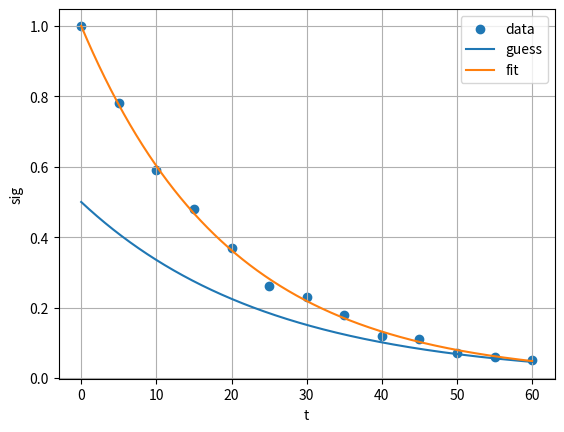

This figure's Python source:
"""Minimal scipy leastsq example."""

import numpy as np
from scipy.optimize import leastsq
import matplotlib.pyplot as plt

# --- raw data

xi = np.array([0, 5, 10, 15, 20, 25, 30, 35, 40, 45, 50, 55, 60,])
yi = np.array([1, 0.78, 0.59, 0.48, 0.37, 0.26, 0.23, 0.18, 0.12, 0.11, 0.07, 0.06, 0.05])

# --- fit

def model(p, xi):
    amp, tau = p
    print(amp, tau, xi)
    return amp * np.exp(-(xi/tau))


def diff(p, xi, yi):
    return yi - model(p, xi)


# initial guess
p0 = [0.5,  # amplitude
      25] # time constant

p, _ = leastsq(diff, p0, args=(xi, yi))
# leastsq will call "diff" many times, varying p, until sum(arr**2) is minimal
# for the array returned from diff

# --- plot

# (use many more points to make a nice smooth model)
xi_model = np.linspace(xi.min(), xi.max(), 1000)

# raw data
plt.scatter(xi, yi, label='data')

# initial guess
plt.plot(xi_model, model(p0, xi_model), label='guess')

# fit
plt.plot(xi_model, model(p, xi_model), label='fit')

# decoration
plt.legend()
plt.xlabel('t')
plt.ylabel('sig')
plt.grid()

# finish
plt.show()
